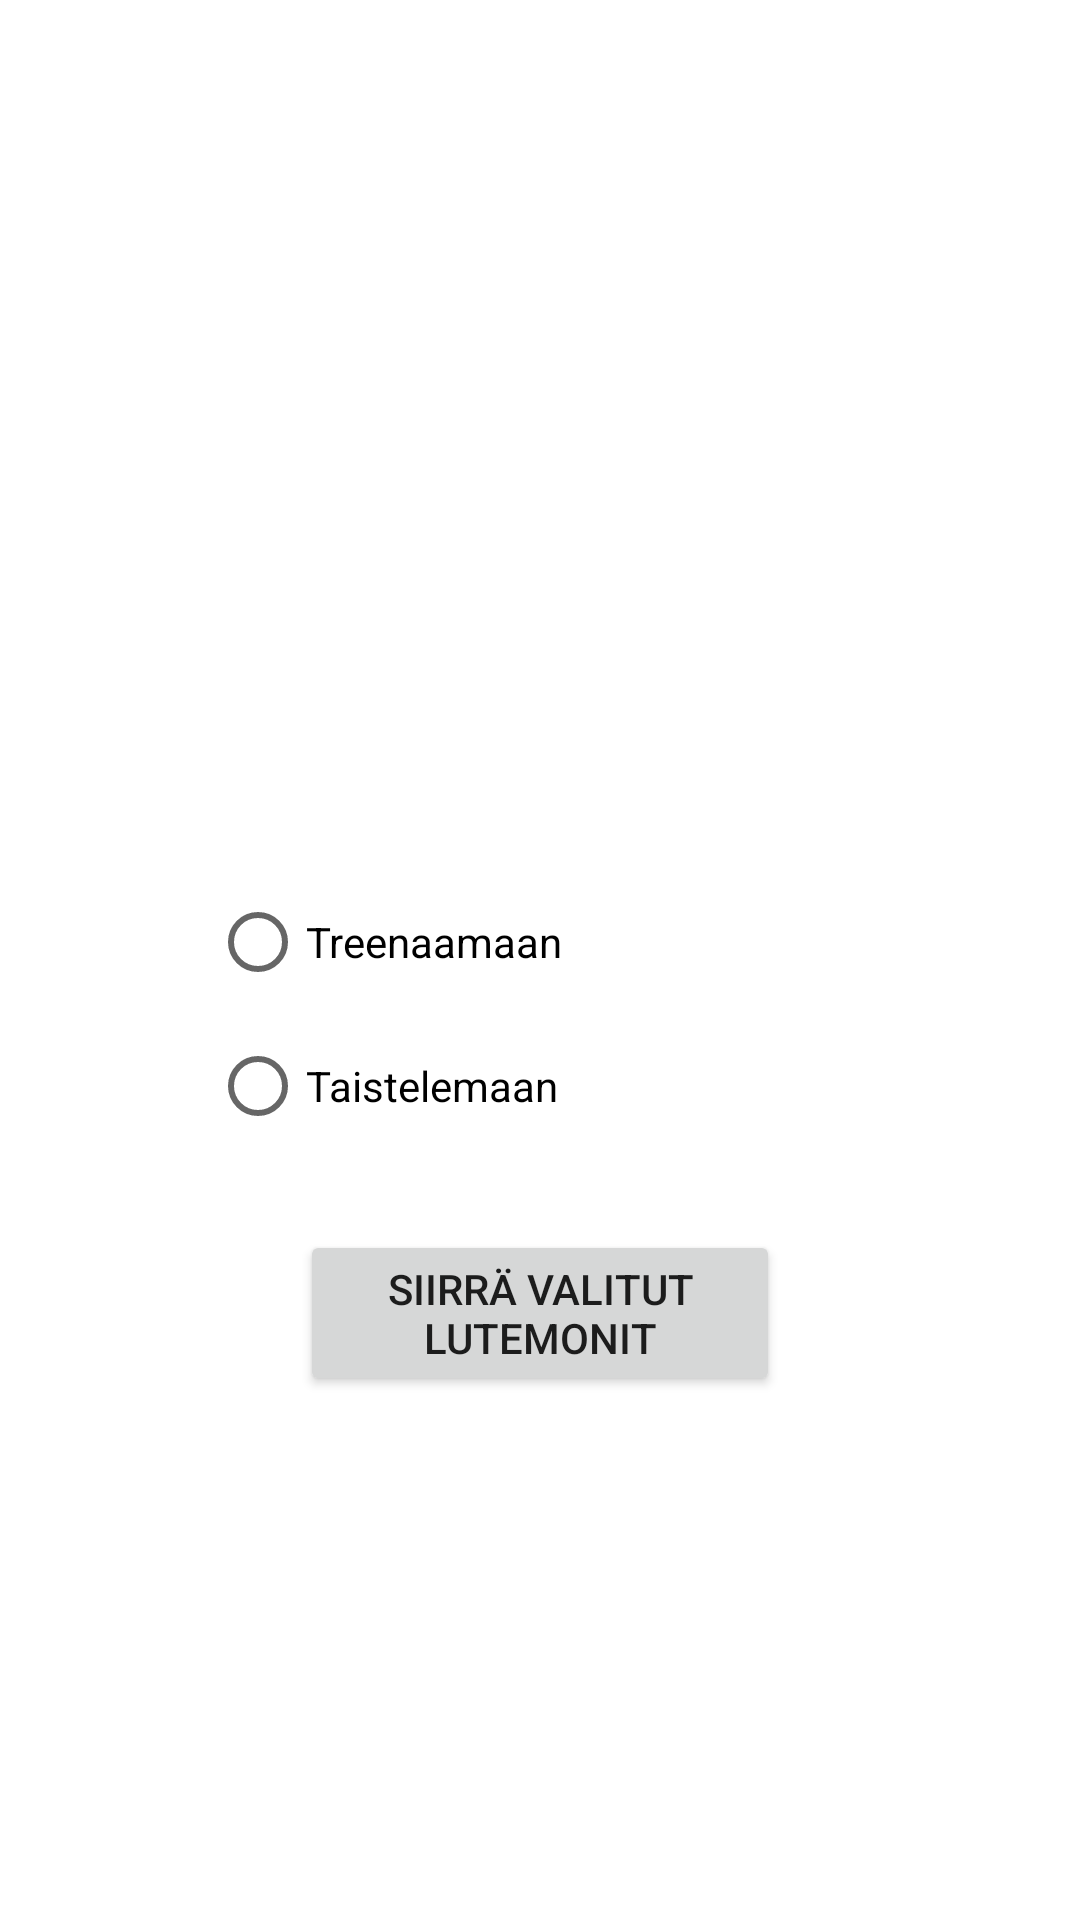

The Android layout XML behind this screen, and the referenced resources:
<!-- AndroidManifest.xml: application theme Theme.Olio_Harjoitustyo -->
<!-- res/layout/fragment_home.xml -->
<?xml version="1.0" encoding="utf-8"?>
<FrameLayout xmlns:android="http://schemas.android.com/apk/res/android"
    xmlns:app="http://schemas.android.com/apk/res-auto"
    xmlns:tools="http://schemas.android.com/tools"
    android:layout_width="match_parent"
    android:layout_height="match_parent"
    tools:context=".fragments.HomeFragment">

    <RadioGroup
        android:id="@+id/radioGroupHome"
        android:layout_width="273dp"
        android:layout_height="wrap_content"
        android:layout_marginHorizontal="70dp"
        android:layout_marginTop="290dp"
        app:layout_constraintEnd_toEndOf="parent"
        app:layout_constraintStart_toStartOf="parent"
        app:layout_constraintTop_toBottomOf="@+id/moveLutRV">

        <RadioButton
            android:id="@+id/toTraining"
            android:layout_width="match_parent"
            android:layout_height="wrap_content"
            android:text="Treenaamaan" />

        <RadioButton
            android:id="@+id/toFight"
            android:layout_width="match_parent"
            android:layout_height="wrap_content"
            android:text="Taistelemaan" />
    </RadioGroup>

    <Button
        android:id="@+id/moveChosen2"
        android:layout_width="wrap_content"
        android:layout_height="wrap_content"
        android:layout_marginHorizontal="100dp"
        android:layout_marginTop="410dp"
        android:text="Siirrä valitut lutemonit"
        app:layout_constraintEnd_toEndOf="parent"
        app:layout_constraintHorizontal_bias="0.498"
        app:layout_constraintStart_toStartOf="parent"
        app:layout_constraintTop_toBottomOf="@+id/radioGroup2" />

    <RadioGroup
        android:id="@+id/CBhome"
        android:layout_width="300dp"
        android:layout_height="240dp"
        android:layout_marginHorizontal="50dp"
        android:layout_marginTop="10dp" />
</FrameLayout>
<!-- resources referenced by this layout -->
<resources>
  <style name="Theme.Olio_Harjoitustyo" parent="Theme.MaterialComponents.DayNight.DarkActionBar">
          
          <item name="colorPrimary">@color/purple_500</item>
          <item name="colorPrimaryVariant">@color/purple_700</item>
          <item name="colorOnPrimary">@color/white</item>
          
          <item name="colorSecondary">@color/teal_200</item>
          <item name="colorSecondaryVariant">@color/teal_700</item>
          <item name="colorOnSecondary">@color/black</item>
          
          <item name="android:statusBarColor">?attr/colorPrimaryVariant</item>
          
      </style>
  <!-- not gathered from this repository: default colours our renderer supplied (Android Studio template values) -->
  <color name="purple_500">#FF6200EE</color>
  <color name="purple_700">#FF3700B3</color>
  <color name="teal_200">#FF03DAC5</color>
  <color name="teal_700">#FF018786</color>
  <color name="black">#FF000000</color>
  <color name="white">#FFFFFFFF</color>
</resources>
